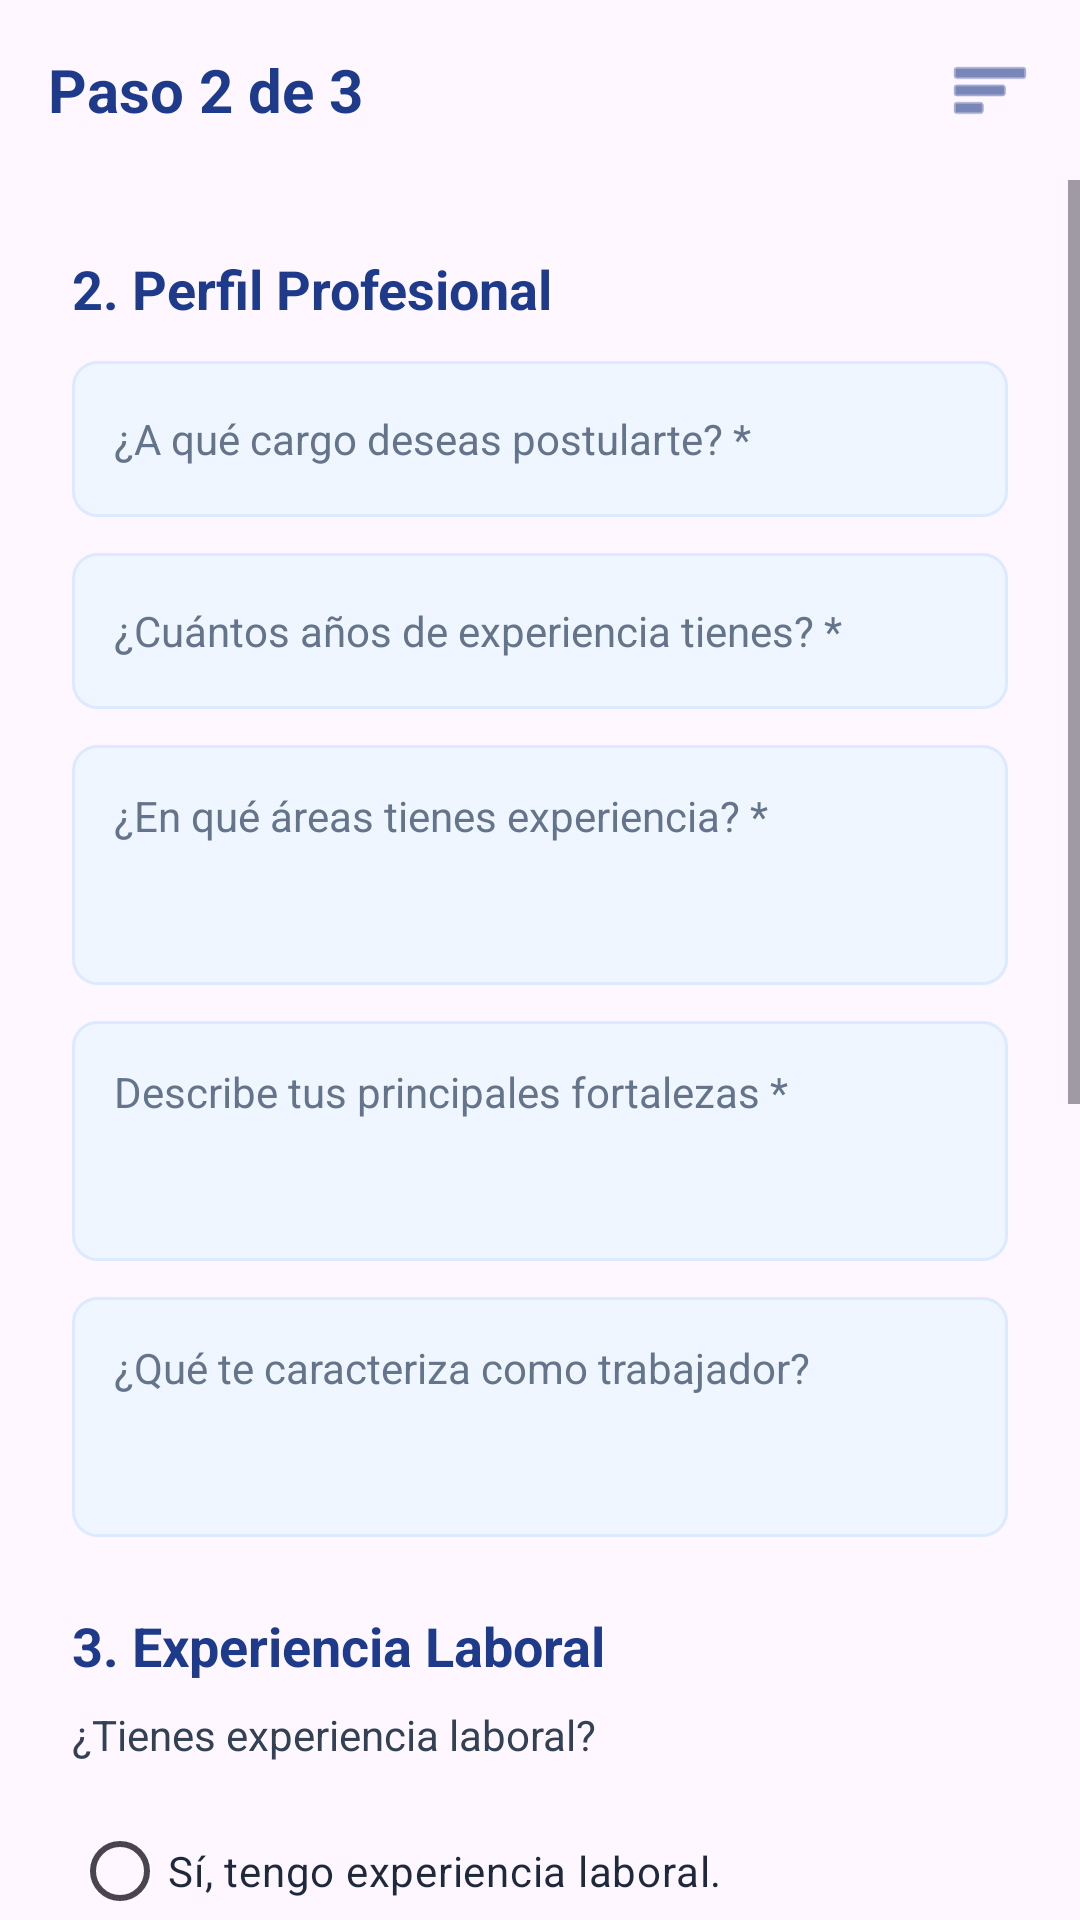

Android layout source for this screen:
<!-- AndroidManifest.xml: application theme Theme.App_empleate -->
<!-- res/layout/activity_crear_hoja_vida_paso2.xml -->
<?xml version="1.0" encoding="utf-8"?>
<androidx.constraintlayout.widget.ConstraintLayout
    xmlns:android="http://schemas.android.com/apk/res/android"
    xmlns:app="http://schemas.android.com/apk/res-auto"
    xmlns:tools="http://schemas.android.com/tools"
    android:id="@+id/main"
    android:layout_width="match_parent"
    android:layout_height="match_parent"
    android:background="@drawable/bg_gradient"
    tools:context=".CrearHojaVidaPaso2Activity">

    
    <LinearLayout
        android:id="@+id/headerPaso2"
        android:layout_width="match_parent"
        android:layout_height="wrap_content"
        android:orientation="horizontal"
        android:gravity="center_vertical"
        android:padding="16dp"
        app:layout_constraintTop_toTopOf="parent">

        <TextView
            android:layout_width="0dp"
            android:layout_height="wrap_content"
            android:layout_weight="1"
            android:text="Paso 2 de 3"
            android:textColor="#1E3A8A"
            android:textSize="20sp"
            android:textStyle="bold" />

        <ImageView
            android:layout_width="28dp"
            android:layout_height="28dp"
            android:contentDescription="Menú"
            android:src="@android:drawable/ic_menu_sort_by_size"
            app:tint="#1E3A8A" />
    </LinearLayout>

    <ScrollView
        android:layout_width="match_parent"
        android:layout_height="0dp"
        android:fillViewport="true"
        app:layout_constraintTop_toBottomOf="@+id/headerPaso2"
        app:layout_constraintBottom_toBottomOf="parent">

        <LinearLayout
            android:layout_width="match_parent"
            android:layout_height="wrap_content"
            android:orientation="vertical"
            android:padding="24dp">

            
            <TextView
                android:layout_width="match_parent"
                android:layout_height="wrap_content"
                android:text="2. Perfil Profesional"
                android:textColor="#1E3A8A"
                android:textSize="18sp"
                android:textStyle="bold"
                android:layout_marginBottom="12dp" />

            <EditText
                android:id="@+id/etHvCargo"
                android:layout_width="match_parent"
                android:layout_height="52dp"
                android:layout_marginBottom="12dp"
                android:background="@drawable/bg_input"
                android:hint="¿A qué cargo deseas postularte? *"
                android:inputType="text"
                android:paddingStart="14dp"
                android:paddingEnd="14dp"
                android:textColor="#1E293B"
                android:textColorHint="#64748B"
                android:textSize="14sp" />

            <EditText
                android:id="@+id/etHvAnosExp"
                android:layout_width="match_parent"
                android:layout_height="52dp"
                android:layout_marginBottom="12dp"
                android:background="@drawable/bg_input"
                android:hint="¿Cuántos años de experiencia tienes? *"
                android:inputType="number"
                android:paddingStart="14dp"
                android:paddingEnd="14dp"
                android:textColor="#1E293B"
                android:textColorHint="#64748B"
                android:textSize="14sp" />

            <EditText
                android:id="@+id/etHvAreasExp"
                android:layout_width="match_parent"
                android:layout_height="80dp"
                android:layout_marginBottom="12dp"
                android:background="@drawable/bg_input"
                android:gravity="top|start"
                android:hint="¿En qué áreas tienes experiencia? *"
                android:inputType="textMultiLine"
                android:padding="14dp"
                android:textColor="#1E293B"
                android:textColorHint="#64748B"
                android:textSize="14sp" />

            <EditText
                android:id="@+id/etHvFortalezas"
                android:layout_width="match_parent"
                android:layout_height="80dp"
                android:layout_marginBottom="12dp"
                android:background="@drawable/bg_input"
                android:gravity="top|start"
                android:hint="Describe tus principales fortalezas *"
                android:inputType="textMultiLine"
                android:padding="14dp"
                android:textColor="#1E293B"
                android:textColorHint="#64748B"
                android:textSize="14sp" />

            <EditText
                android:id="@+id/etHvCaracteristica"
                android:layout_width="match_parent"
                android:layout_height="80dp"
                android:layout_marginBottom="24dp"
                android:background="@drawable/bg_input"
                android:gravity="top|start"
                android:hint="¿Qué te caracteriza como trabajador?"
                android:inputType="textMultiLine"
                android:padding="14dp"
                android:textColor="#1E293B"
                android:textColorHint="#64748B"
                android:textSize="14sp" />

            
            <TextView
                android:layout_width="match_parent"
                android:layout_height="wrap_content"
                android:text="3. Experiencia Laboral"
                android:textColor="#1E3A8A"
                android:textSize="18sp"
                android:textStyle="bold"
                android:layout_marginBottom="8dp" />

            <TextView
                android:layout_width="match_parent"
                android:layout_height="wrap_content"
                android:text="¿Tienes experiencia laboral?"
                android:textColor="#334155"
                android:textSize="14sp"
                android:layout_marginBottom="12dp" />

            
            <RadioGroup
                android:id="@+id/rgExperiencia"
                android:layout_width="match_parent"
                android:layout_height="wrap_content"
                android:layout_marginBottom="16dp">

                <RadioButton
                    android:id="@+id/rbSiExperiencia"
                    android:layout_width="match_parent"
                    android:layout_height="wrap_content"
                    android:text="Sí, tengo experiencia laboral."
                    android:textColor="#1E293B" />

                <RadioButton
                    android:id="@+id/rbNoExperiencia"
                    android:layout_width="match_parent"
                    android:layout_height="wrap_content"
                    android:text="No, busco mi primer empleo."
                    android:textColor="#1E293B" />
            </RadioGroup>

            
            <com.google.android.material.button.MaterialButton
                android:id="@+id/btnAgregarExperiencia"
                style="@style/Widget.MaterialComponents.Button.OutlinedButton"
                android:layout_width="match_parent"
                android:layout_height="52dp"
                android:layout_marginBottom="32dp"
                android:text="+ AGREGAR EXPERIENCIA LABORAL"
                android:textColor="#1E3A8A"
                android:textStyle="bold"
                app:strokeColor="#1E3A8A"
                app:cornerRadius="8dp" />

            
            <TextView
                android:layout_width="match_parent"
                android:layout_height="wrap_content"
                android:text="4. Formación Académica"
                android:textColor="#1E3A8A"
                android:textSize="18sp"
                android:textStyle="bold"
                android:layout_marginBottom="16dp" />

            
            <EditText
                android:id="@+id/etInstitucion"
                android:layout_width="match_parent"
                android:layout_height="52dp"
                android:layout_marginBottom="12dp"
                android:background="@drawable/bg_input"
                android:hint="Nombre de la institución *"
                android:inputType="text"
                android:paddingStart="14dp"
                android:paddingEnd="14dp"
                android:textColor="#1E293B"
                android:textColorHint="#64748B"
                android:textSize="14sp" />

            <EditText
                android:id="@+id/etTitulo"
                android:layout_width="match_parent"
                android:layout_height="52dp"
                android:layout_marginBottom="12dp"
                android:background="@drawable/bg_input"
                android:hint="Título obtenido *"
                android:inputType="text"
                android:paddingStart="14dp"
                android:paddingEnd="14dp"
                android:textColor="#1E293B"
                android:textColorHint="#64748B"
                android:textSize="14sp" />

            
            <com.google.android.material.button.MaterialButton
                android:id="@+id/btnAgregarEstudio"
                style="@style/Widget.MaterialComponents.Button.OutlinedButton"
                android:layout_width="match_parent"
                android:layout_height="52dp"
                android:layout_marginBottom="32dp"
                android:text="+ AGREGAR ESTUDIO"
                android:textColor="#1E3A8A"
                android:textStyle="bold"
                app:strokeColor="#1E3A8A"
                app:cornerRadius="8dp" />

            
            <com.google.android.material.button.MaterialButton
                android:id="@+id/btnContinuarPaso3"
                android:layout_width="match_parent"
                android:layout_height="56dp"
                android:layout_marginBottom="24dp"
                android:text="CONTINUAR"
                android:textColor="#FFFFFF"
                android:textSize="16sp"
                android:textStyle="bold"
                app:backgroundTint="#1E3A8A"
                app:cornerRadius="12dp" />

        </LinearLayout>
    </ScrollView>
</androidx.constraintlayout.widget.ConstraintLayout>
<!-- resources referenced by this layout -->
<resources>
  <!-- drawable bg_input (drawable) -->
  <?xml version="1.0" encoding="utf-8"?>
  <shape xmlns:android="http://schemas.android.com/apk/res/android">
      <solid android:color="#EFF6FF" />
      <corners android:radius="8dp" />
      <stroke android:width="1dp" android:color="#DBEAFE" />
  </shape>
  <style name="Theme.App_empleate" parent="Base.Theme.App_empleate" />
  <style name="Base.Theme.App_empleate" parent="Theme.Material3.DayNight.NoActionBar">
          
          
      </style>
</resources>
